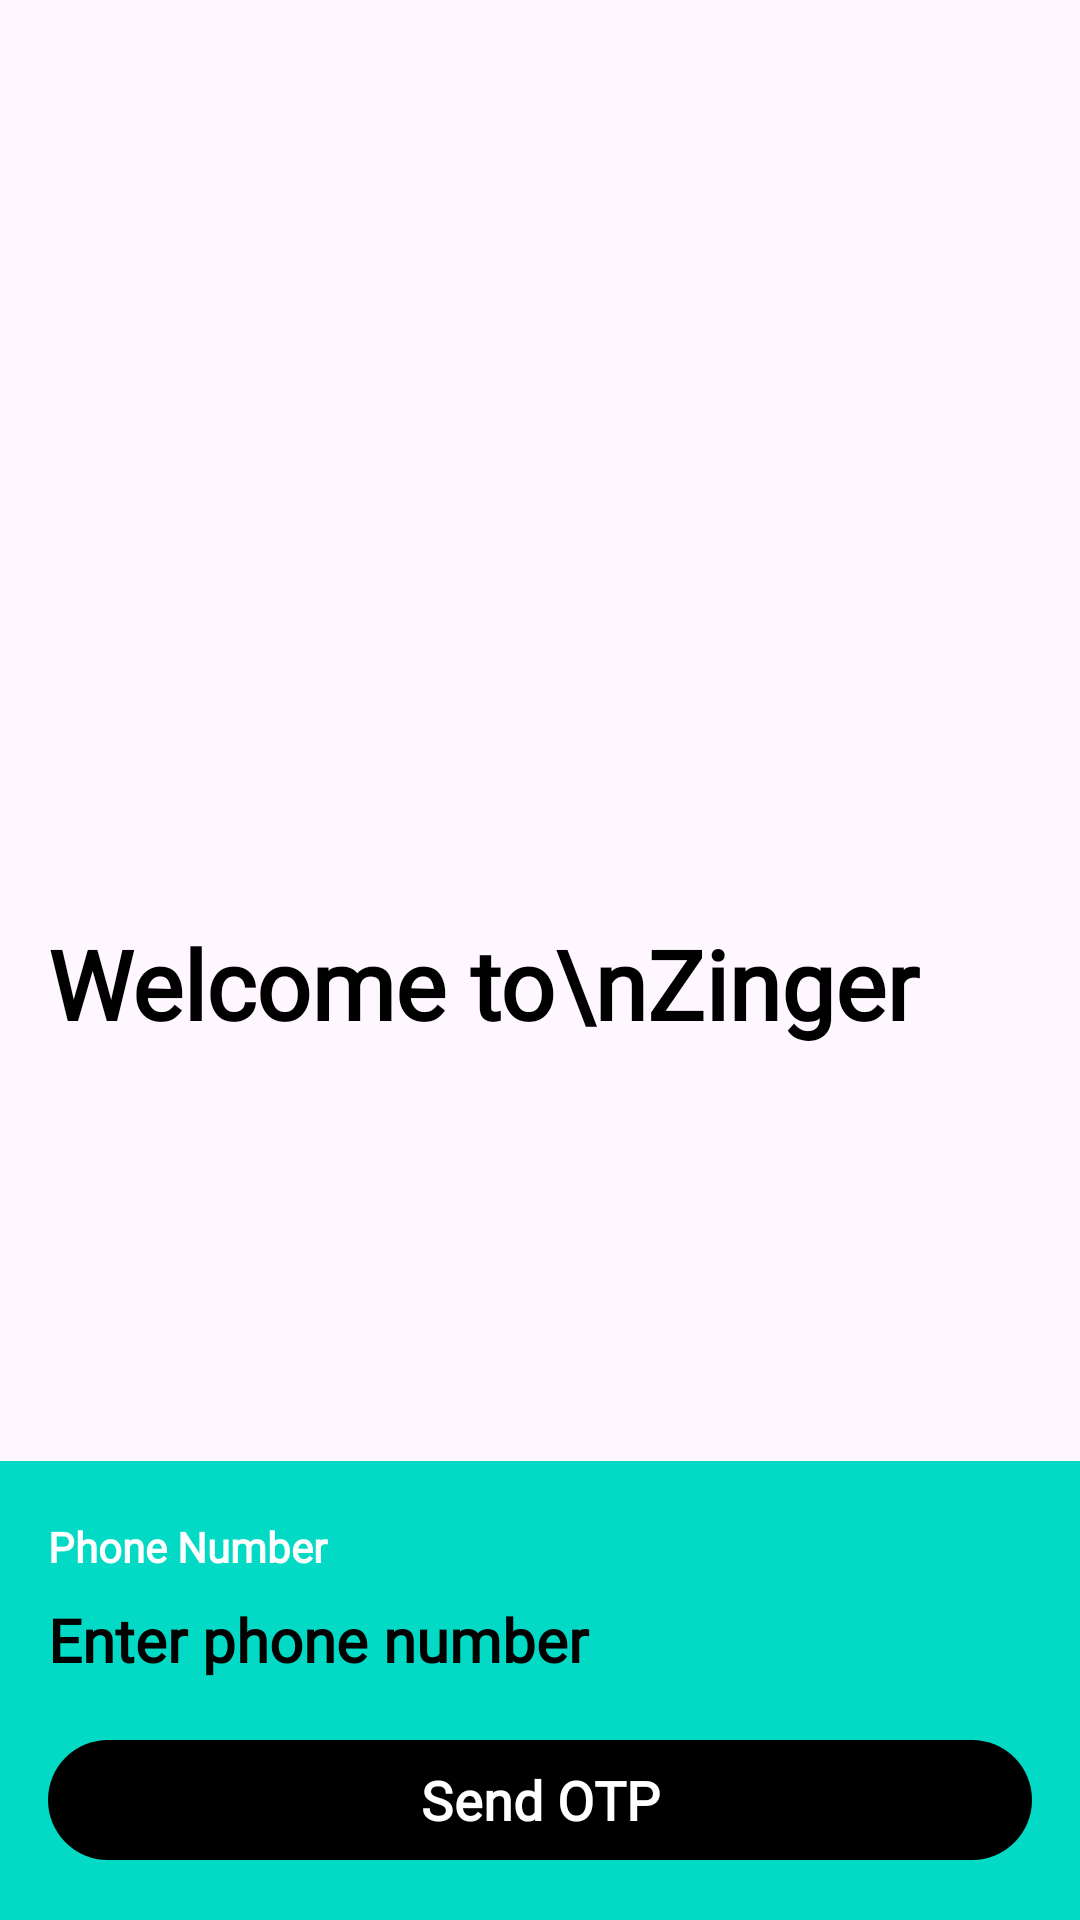

Layout XML and referenced resources for this Android screen:
<!-- AndroidManifest.xml: application theme Theme.RapidFeast -->
<!-- res/layout/activity_log_in.xml -->
<?xml version="1.0" encoding="utf-8"?>
<androidx.constraintlayout.widget.ConstraintLayout xmlns:android="http://schemas.android.com/apk/res/android"
    xmlns:app="http://schemas.android.com/apk/res-auto"
    xmlns:tools="http://schemas.android.com/tools"
    android:layout_width="match_parent"
    android:layout_height="match_parent"
    tools:context=".login.LogInActivity">

    <RelativeLayout
        android:layout_width="match_parent"
        android:layout_height="match_parent"
        tools:context="com.food.ordering.zinger.ui.login.LoginActivity">

        <RelativeLayout
            android:layout_width="match_parent"
            android:layout_height="match_parent"
            android:layout_above="@id/layout_login">

            <LinearLayout
                android:layout_width="match_parent"
                android:layout_height="wrap_content"
                android:layout_centerVertical="true"
                android:orientation="vertical"
                android:padding="16dp">

                <ImageView
                    android:layout_width="150dp"
                    android:layout_height="150dp"
                    android:src="@drawable/ic_online_groceris" />

                <TextView
                    android:layout_width="match_parent"
                    android:layout_height="wrap_content"
                    android:layout_gravity="top"
                    android:layout_marginTop="16dp"
                    android:fontFamily="@font/poppins_bold"
                    android:gravity="center|start"
                    android:paddingTop="3dp"
                    android:text="Welcome to\nZinger"
                    android:textAppearance="@style/AppbarTitle"
                    android:textColor="@android:color/black"
                    android:textSize="32sp" />

            </LinearLayout>

        </RelativeLayout>

        <LinearLayout
            android:id="@+id/layout_login"
            android:layout_width="match_parent"
            android:layout_height="wrap_content"
            android:layout_alignParentBottom="true"
            android:background="@color/colorAccent"
            android:orientation="vertical"
            android:padding="16dp">

            <TextView
                android:layout_width="match_parent"
                android:layout_height="wrap_content"
                android:layout_gravity="top"
                android:fontFamily="@font/poppins_bold"
                android:gravity="center|start"
                android:paddingTop="3dp"
                android:text="@string/label_phone_number"
                android:textColor="@android:color/white"
                android:textStyle="bold" />

            <EditText
                android:id="@+id/edit_phone"
                android:layout_width="match_parent"
                android:layout_height="wrap_content"
                android:background="@null"
                android:fontFamily="@font/poppins_semibold"
                android:hint="@string/hint_enter_phone_number"
                android:inputType="phone"
                android:paddingTop="8dp"
                android:paddingBottom="8dp"
                android:maxLength="10"
                android:singleLine="true"
                android:textColor="@android:color/black"
                android:textColorHint="#000000"
                android:textCursorDrawable="@drawable/color_cursor"
                android:textSize="20sp"
                android:textStyle="bold" />

            <com.google.android.material.button.MaterialButton
                android:id="@+id/button_login"
                android:layout_width="match_parent"
                android:layout_height="wrap_content"
                android:layout_marginTop="8dp"
                android:fontFamily="@font/poppins_semibold"
                android:text="Send OTP"
                android:textSize="18sp"
                android:textStyle="bold"
                app:backgroundTint="@android:color/black" />
        </LinearLayout>
    </RelativeLayout>


</androidx.constraintlayout.widget.ConstraintLayout>
<!-- resources referenced by this layout -->
<resources>
  <string name="hint_enter_phone_number">Enter phone number</string>
  <string name="label_phone_number">Phone Number</string>
  <style name="AppbarTitle">
          <item name="fontFamily">@font/poppins_semibold</item>
          <item name="android:textStyle">bold</item>
          <item name="android:color">#000000</item>
          <item name="android:textSize">24sp</item>
      </style>
  <style name="Theme.RapidFeast" parent="Base.Theme.RapidFeast">
  
          
          <item name="colorPrimary">@color/colorPrimary</item>
          <item name="colorPrimaryDark">@color/colorPrimaryDark</item>
          <item name="colorAccent">@color/colorAccent</item>
          <item name="materialAlertDialogTheme">@style/AlertDialogTheme</item>
  
      </style>
  <style name="Base.Theme.RapidFeast" parent="Theme.Material3.DayNight.NoActionBar">
          
          
          <item name="colorPrimary">@color/colorPrimary</item>
          <item name="colorPrimaryDark">@color/colorPrimaryDark</item>
          <item name="colorAccent">@color/colorAccent</item>
          <item name="snackbarStyle">@style/snackbar_style</item>
          <item name="snackbarButtonStyle">@style/snackbar_button</item>
          <item name="snackbarTextViewStyle">@style/snackbar_text</item>
          <item name="materialAlertDialogTheme">@style/AlertDialogTheme</item>
      </style>
  <style name="AlertDialogTheme" parent="ThemeOverlay.MaterialComponents.MaterialAlertDialog">
          <item name="buttonBarPositiveButtonStyle">@style/PositiveButton</item>
          <item name="buttonBarNegativeButtonStyle">@style/NegativeButton</item>
          <item name="materialAlertDialogBodyTextStyle">@style/AlertDialogBodyText</item>
          <item name="materialAlertDialogTitleTextStyle">@style/AlertDialogTitleText</item>
      </style>
  <style name="snackbar_style" parent="@style/Widget.MaterialComponents.Snackbar">
          <item name="android:layout_margin">16dp</item>
      </style>
  <style name="snackbar_button" parent="@style/Widget.MaterialComponents.Button.UnelevatedButton">
          <item name="android:fontFamily">@font/open_sans_bold</item>
          <item name="android:textStyle">bold</item>
          <item name="android:textColor">@android:color/white</item>
          <item name="backgroundTint">@color/green</item>
          <item name="android:drawableEnd">@drawable/ic_cart</item>
      </style>
  <style name="snackbar_text" parent="@style/Widget.MaterialComponents.Snackbar.TextView">
          <item name="android:fontFamily">@font/open_sans_bold</item>
          <item name="android:textStyle">bold</item>
      </style>
  <style name="PositiveButton" parent="@style/Widget.MaterialComponents.Button.UnelevatedButton">
          <item name="android:fontFamily">@font/poppins_bold</item>
          <item name="android:textStyle">bold</item>
          <item name="android:textColor">@color/colorAccent</item>
      </style>
  <style name="NegativeButton" parent="@style/Widget.MaterialComponents.Button.UnelevatedButton">
          <item name="android:fontFamily">@font/poppins_semibold</item>
          <item name="android:textStyle">bold</item>
          <item name="android:textColor">@android:color/tab_indicator_text</item>
      </style>
  <style name="AlertDialogBodyText" parent="TextAppearance.MaterialComponents.Body1">
          <item name="android:fontFamily">@font/poppins</item>
          <item name="android:textSize">14sp</item>
      </style>
  <style name="AlertDialogTitleText" parent="MaterialAlertDialog.MaterialComponents.Title.Text">
          <item name="android:fontFamily">@font/poppins_bold</item>
          <item name="android:textStyle">bold</item>
          <item name="android:textColor">@android:color/black</item>
          <item name="android:textSize">16sp</item>
      </style>
  <!-- not gathered from this repository: default colours our renderer supplied (Android Studio template values) -->
  <color name="colorPrimary">#FF6200EE</color>
  <color name="colorPrimaryDark">#FF3700B3</color>
  <color name="colorAccent">#FF03DAC5</color>
</resources>
